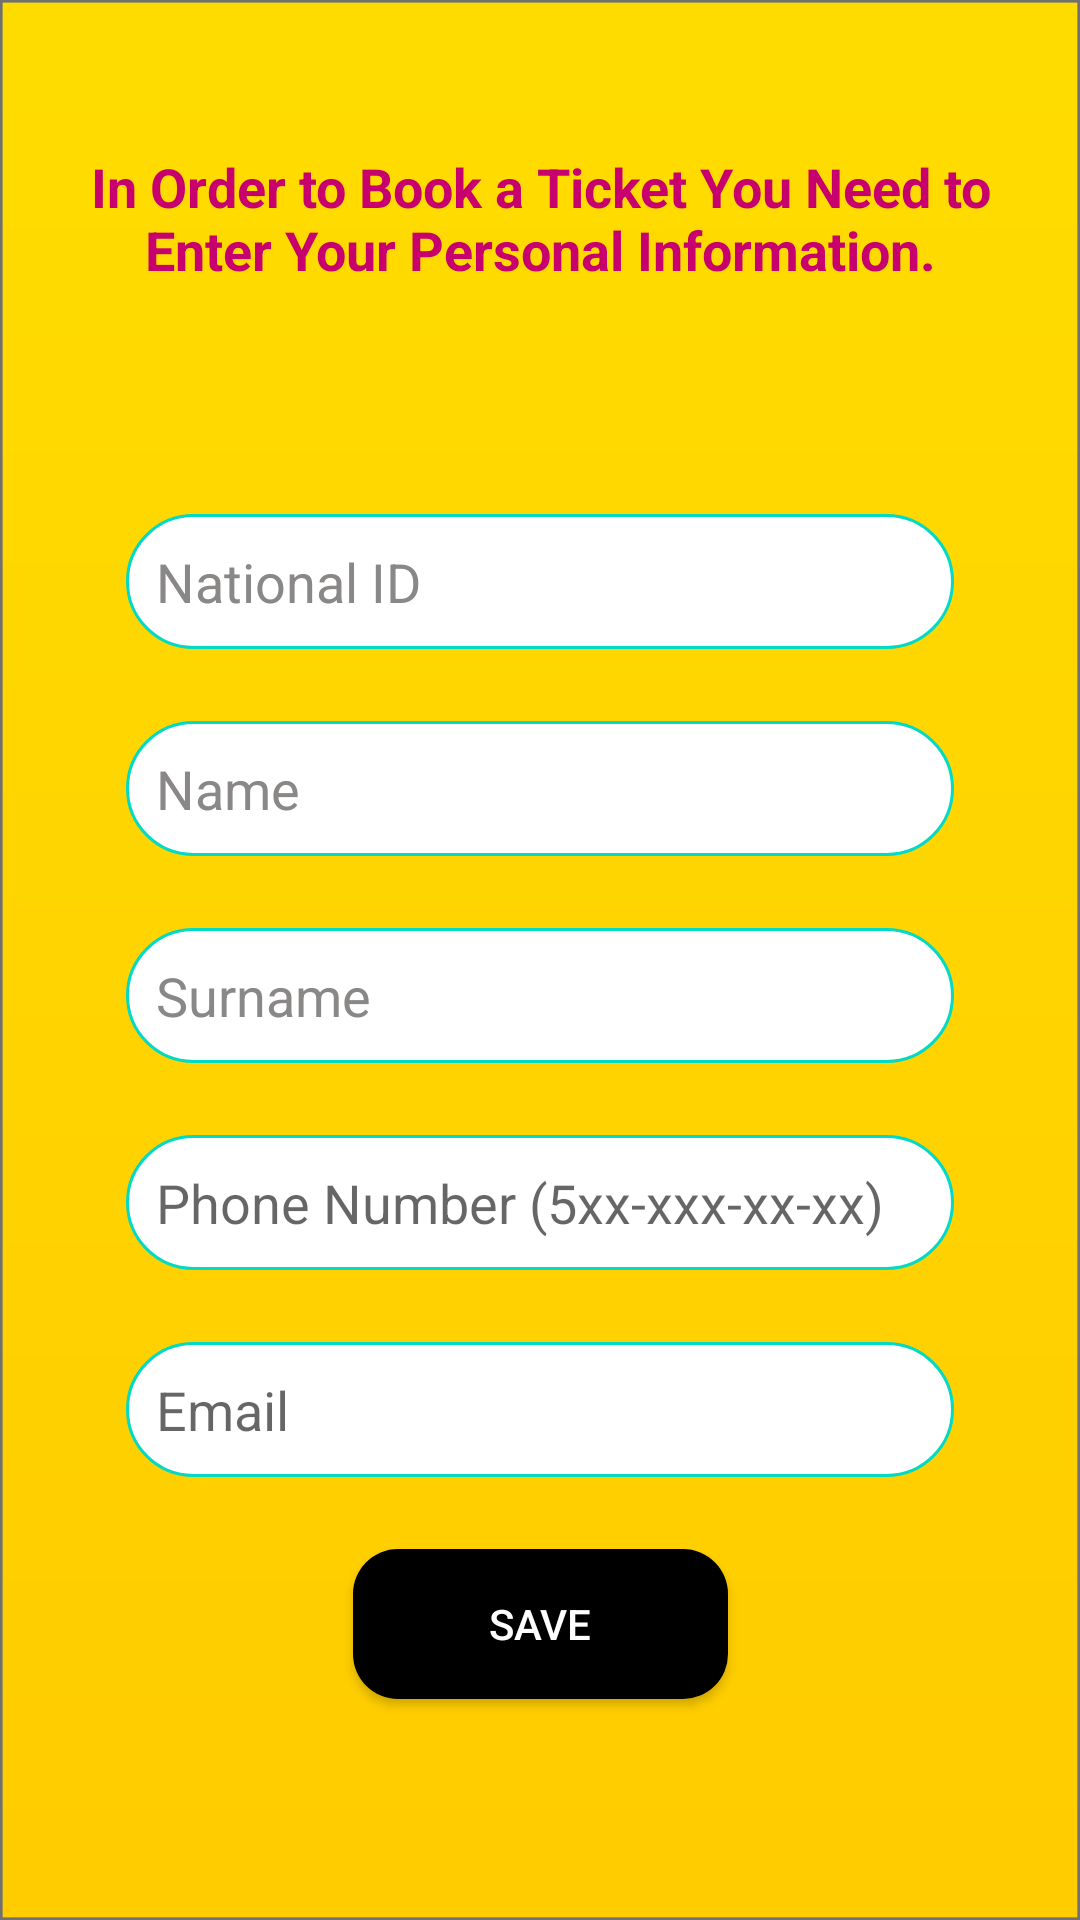

Layout XML and referenced resources for this Android screen:
<!-- AndroidManifest.xml: application theme AppTheme -->
<!-- res/layout/activity_unregistered_user_info.xml -->
<?xml version="1.0" encoding="utf-8"?>
<androidx.constraintlayout.widget.ConstraintLayout xmlns:android="http://schemas.android.com/apk/res/android"
    xmlns:app="http://schemas.android.com/apk/res-auto"
    xmlns:tools="http://schemas.android.com/tools"
    android:layout_width="match_parent"
    android:layout_height="match_parent"
    android:background="@drawable/backgroundorange2"
    android:orientation="horizontal"

    android:padding="10dp"
    tools:context=".UnregisteredUserInfo">

    <EditText
        android:id="@+id/idNumberUnregistered"
        android:layout_width="0dp"
        android:layout_height="45dp"
        android:layout_marginStart="32dp"
        android:layout_marginLeft="32dp"
        android:layout_marginTop="76dp"
        android:layout_marginEnd="32dp"
        android:layout_marginRight="32dp"
        android:background="@drawable/ic_text_round"
        android:digits="0123456789"
        android:drawableStart="@drawable/ic_baseline_create"
        android:drawableLeft="@drawable/ic_baseline_create"
        android:drawablePadding="10dp"
        android:ems="10"
        android:hint="@string/national_id"
        android:importantForAutofill="no"
        android:inputType="text"
        android:maxLength="11"
        android:paddingStart="10dp"
        android:paddingEnd="10dp"
        android:textColorHint="#8A8787"
        app:layout_constraintEnd_toEndOf="parent"
        app:layout_constraintHorizontal_bias="0.0"
        app:layout_constraintStart_toStartOf="parent"
        app:layout_constraintTop_toBottomOf="@+id/textView22" />

    <EditText
        android:id="@+id/inputNameUnregistered"
        android:layout_width="0dp"
        android:layout_height="45dp"
        android:layout_marginStart="32dp"
        android:layout_marginLeft="32dp"
        android:layout_marginTop="24dp"
        android:layout_marginEnd="32dp"
        android:layout_marginRight="32dp"
        android:background="@drawable/ic_text_round"
        android:drawableStart="@drawable/ic_baseline_create"
        android:drawableLeft="@drawable/ic_baseline_create"
        android:drawablePadding="10dp"
        android:ems="10"
        android:hint="@string/name"
        android:digits="abcdefghijklmnopqrstuvwxyzABCDEFGHIJKLMNOPQRSTUVWXYZ"
        android:inputType="text"
        android:maxLength="25"
        android:paddingStart="10dp"
        android:paddingEnd="10dp"
        android:textColorHint="#8A8787"
        app:layout_constraintEnd_toEndOf="parent"
        app:layout_constraintStart_toStartOf="parent"
        app:layout_constraintTop_toBottomOf="@+id/idNumberUnregistered" />

    <EditText
        android:id="@+id/inputSurnameUnregistered"
        android:layout_width="0dp"
        android:layout_height="45dp"
        android:layout_marginStart="32dp"
        android:layout_marginLeft="32dp"
        android:layout_marginTop="24dp"
        android:layout_marginEnd="32dp"
        android:layout_marginRight="32dp"
        android:background="@drawable/ic_text_round"
        android:drawableStart="@drawable/ic_baseline_create"
        android:drawableLeft="@drawable/ic_baseline_create"
        android:drawablePadding="10dp"
        android:digits="abcdefghijklmnopqrstuvwxyzABCDEFGHIJKLMNOPQRSTUVWXYZ"
        android:ems="10"
        android:hint="@string/surname"
        android:inputType="text"
        android:maxLength="25"
        android:paddingStart="10dp"
        android:paddingEnd="10dp"
        android:textColorHint="#8A8787"
        app:layout_constraintEnd_toEndOf="parent"
        app:layout_constraintStart_toStartOf="parent"
        app:layout_constraintTop_toBottomOf="@+id/inputNameUnregistered" />

    <EditText
        android:id="@+id/inputPhoneNoUnregistered"
        android:layout_width="0dp"
        android:layout_height="45dp"
        android:layout_marginStart="32dp"
        android:layout_marginLeft="32dp"
        android:layout_marginTop="24dp"
        android:layout_marginEnd="32dp"
        android:layout_marginRight="32dp"
        android:background="@drawable/ic_text_round"
        android:digits="0123456789"
        android:drawableStart="@drawable/ic_baseline_create"
        android:drawableLeft="@drawable/ic_baseline_create"
        android:drawablePadding="10dp"
        android:ems="10"
        android:hint="Phone Number (5xx-xxx-xx-xx)"
        android:inputType="text"

        android:maxLength="10"
        android:paddingLeft="10dp"
        android:paddingRight="10dp"
        app:layout_constraintEnd_toEndOf="parent"
        app:layout_constraintStart_toStartOf="parent"
        app:layout_constraintTop_toBottomOf="@+id/inputSurnameUnregistered" />

    <EditText
        android:id="@+id/inputEmailUnregistered"
        android:layout_width="0dp"
        android:layout_height="45dp"
        android:layout_marginStart="32dp"
        android:layout_marginLeft="32dp"
        android:layout_marginTop="24dp"
        android:layout_marginEnd="32dp"
        android:layout_marginRight="32dp"
        android:background="@drawable/ic_text_round"
        android:drawableStart="@drawable/ic_baseline_create"
        android:drawableLeft="@drawable/ic_baseline_create"
        android:drawablePadding="10dp"
        android:ems="10"
        android:hint="Email"
        android:inputType="text|textEmailAddress"
        android:maxLength="50"
        android:paddingLeft="10dp"
        android:paddingRight="10dp"
        app:layout_constraintEnd_toEndOf="parent"
        app:layout_constraintStart_toStartOf="parent"
        app:layout_constraintTop_toBottomOf="@+id/inputPhoneNoUnregistered" />

    <Button
        android:id="@+id/buttonSignUpUnregistered"
        android:layout_width="125dp"
        android:layout_height="50dp"
        android:layout_marginStart="32dp"
        android:layout_marginLeft="32dp"
        android:layout_marginTop="24dp"
        android:layout_marginEnd="32dp"
        android:layout_marginRight="32dp"
        android:background="@drawable/ic_button_round"
        android:onClick="onClickSaveUnregistered"
        android:text="SAVE"
        android:textColor="#FFFFFF"
        android:textSize="14sp"
        app:layout_constraintEnd_toEndOf="parent"
        app:layout_constraintStart_toStartOf="parent"
        app:layout_constraintTop_toBottomOf="@+id/inputEmailUnregistered" />

    <TextView
        android:id="@+id/textView22"
        android:layout_width="wrap_content"
        android:layout_height="wrap_content"
        android:layout_marginStart="32dp"
        android:layout_marginLeft="32dp"
        android:layout_marginTop="40dp"
        android:layout_marginEnd="32dp"
        android:layout_marginRight="32dp"
        android:gravity="center"
        android:text="In Order to Book a Ticket You Need to Enter Your Personal Information."
        android:textColor="@color/colorPrimary"
        android:textSize="18sp"
        android:textStyle="bold"
        app:layout_constraintEnd_toEndOf="parent"
        app:layout_constraintStart_toStartOf="parent"
        app:layout_constraintTop_toTopOf="parent" />

</androidx.constraintlayout.widget.ConstraintLayout>
<!-- resources referenced by this layout -->
<resources>
  <color name="colorPrimary">#c7006e</color>
  <!-- drawable backgroundorange2: png bitmap (drawable-hdpi, 15899 bytes) -->
  <!-- drawable ic_button_round (drawable) -->
  <?xml version="1.0" encoding="utf-8"?>
  <shape android:shape="rectangle" xmlns:android="http://schemas.android.com/apk/res/android">
      <corners android:radius="15dp"/>
      <solid android:color="@color/black"/>
  </shape>
  <!-- drawable ic_text_round (drawable) -->
  <?xml version="1.0" encoding="utf-8"?>
  <shape android:shape="rectangle" xmlns:android="http://schemas.android.com/apk/res/android">
  
    <stroke android:color="@color/teal_200" android:width="1dp"/>
      <corners android:radius="200dp"/>
      <solid android:color="#FFFFFF"/>
  </shape>
  <string name="name">Name</string>
  <string name="national_id">National ID</string>
  <string name="surname">Surname</string>
  <style name="AppTheme" parent="@style/Theme.AppCompat.Light.NoActionBar">
          <item name="colorPrimary">@color/purple_500</item>
          <item name="colorPrimaryVariant">@color/purple_700</item>
          <item name="colorOnPrimary">@color/white</item>
      </style>
  <color name="black">#FF000000</color>
  <color name="teal_200">#FF03DAC5</color>
  <color name="purple_500">#FF6200EE</color>
  <color name="purple_700">#FF3700B3</color>
  <color name="white">#FFFFFFFF</color>
</resources>
